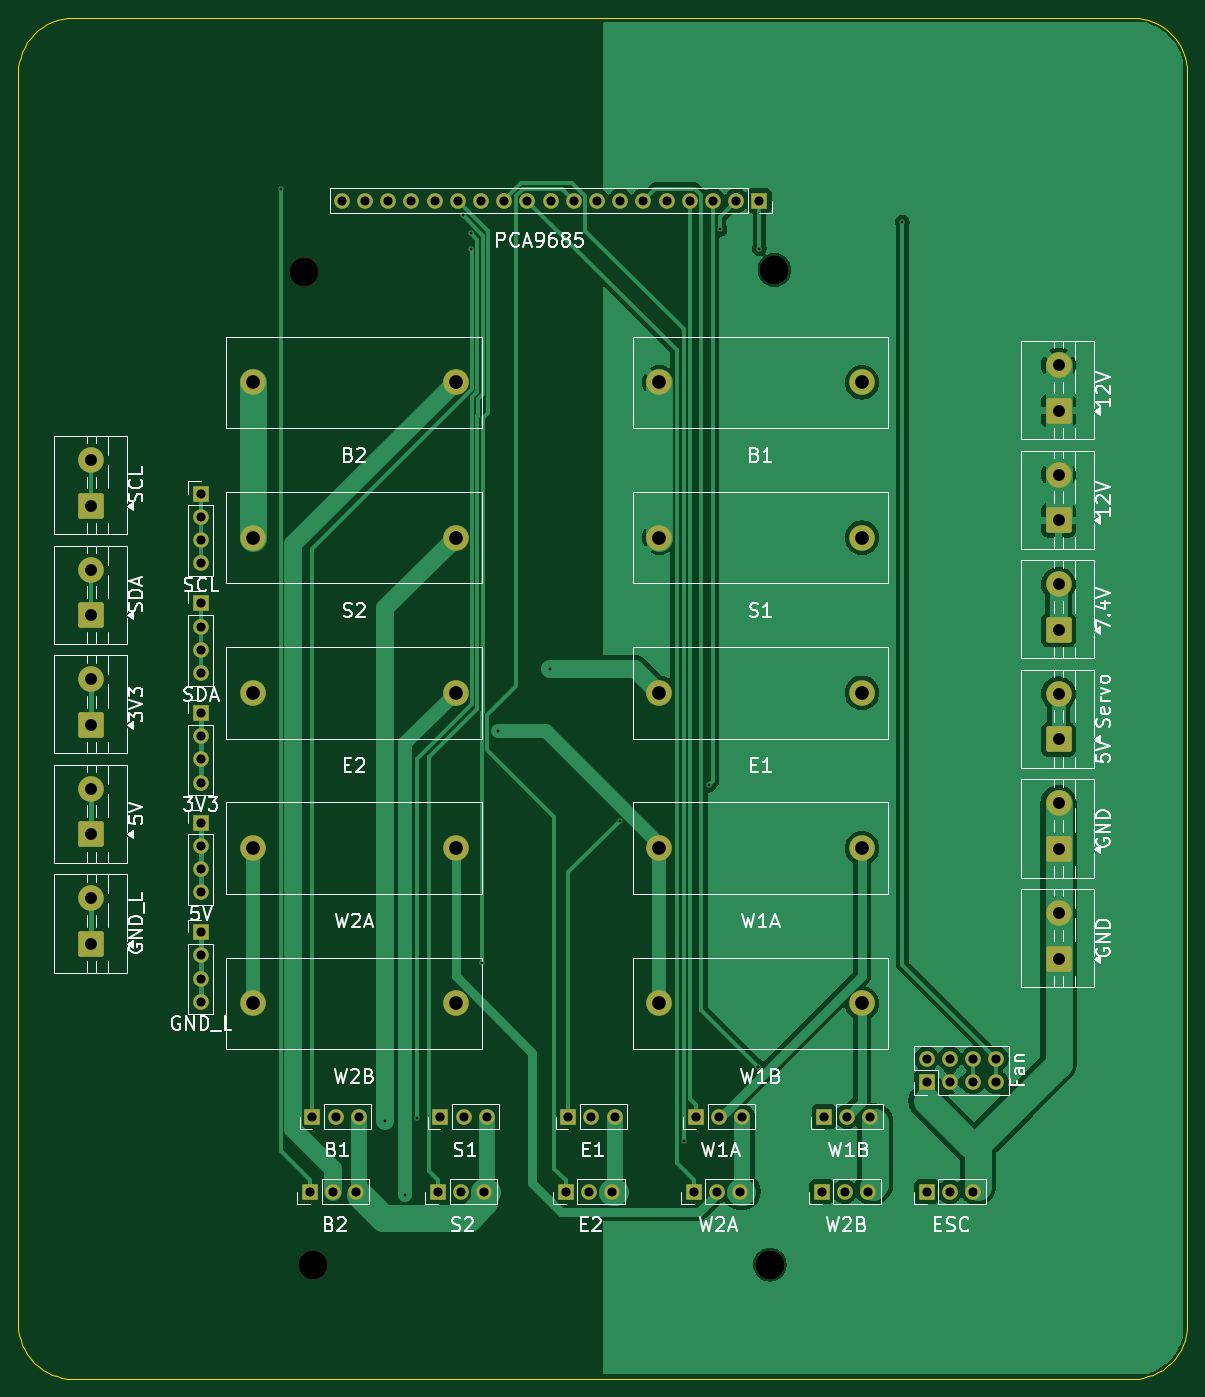
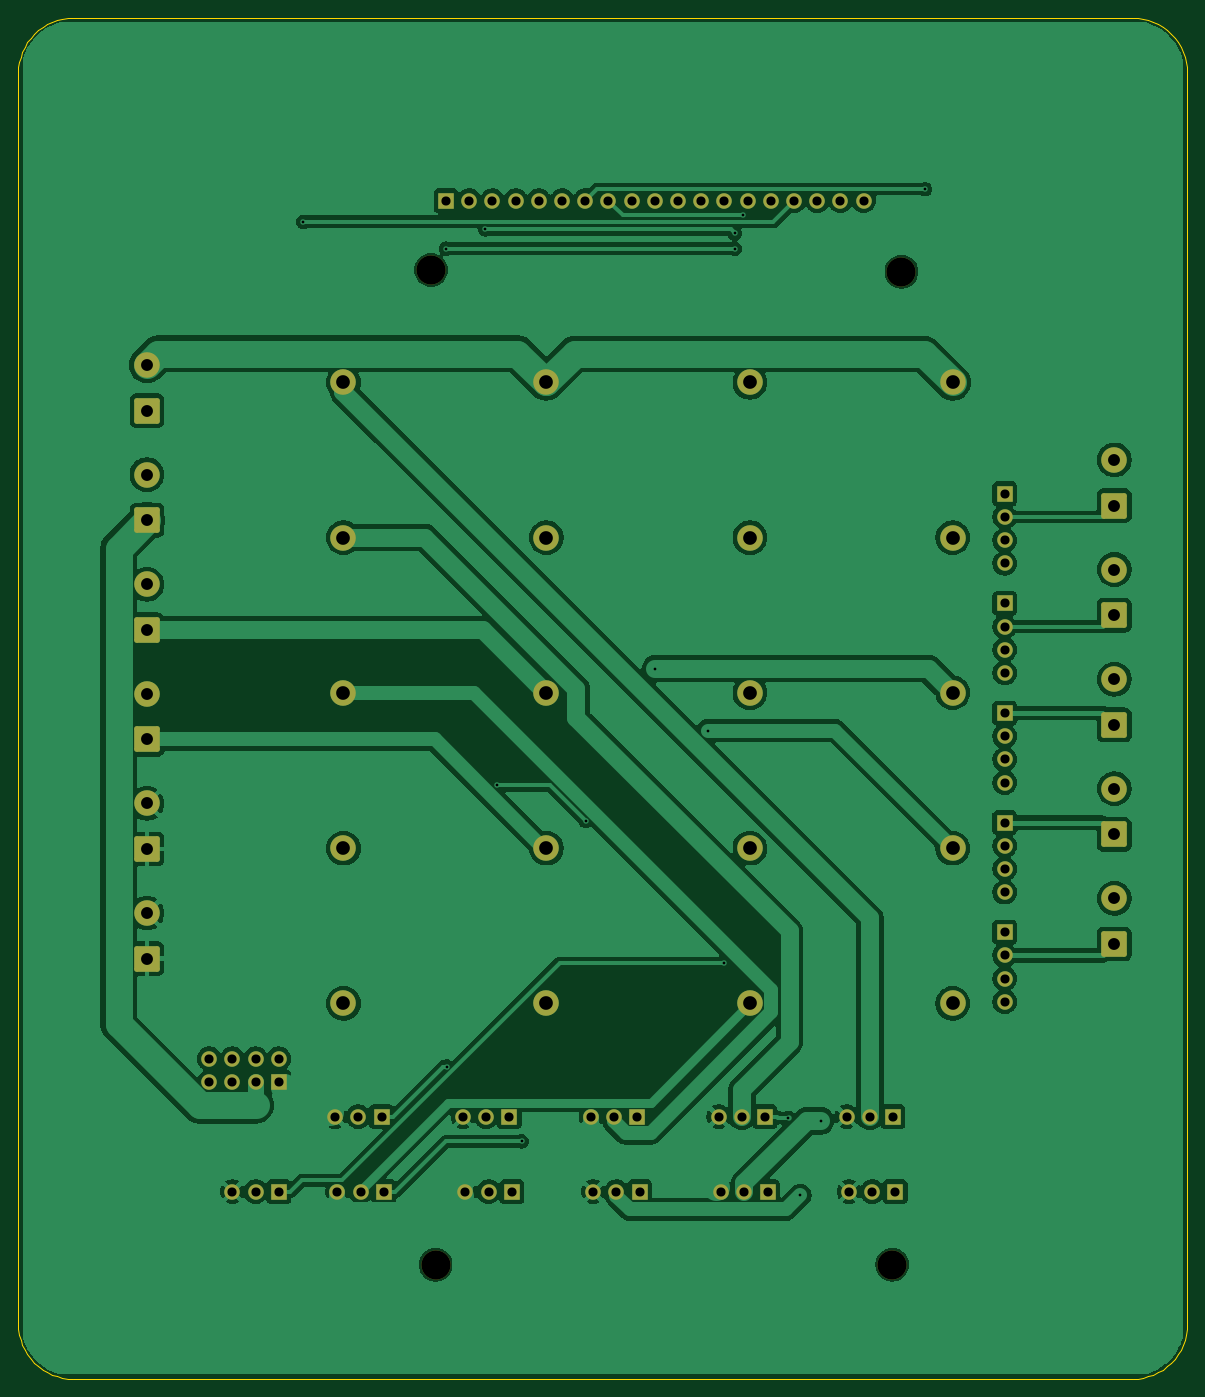
Circuit board: 8 layer files. Board 128.0 x 149.0 mm.
- bottom_copper: geodude-carrier-B_Cu.gbl (157864 bytes)
- bottom_mask: geodude-carrier-B_Mask.gbs (5414 bytes)
- bottom_silk: geodude-carrier-B_Silkscreen.gbo (461 bytes)
- outline: geodude-carrier-Edge_Cuts.gm1 (3826 bytes)
- top_copper: geodude-carrier-F_Cu.gtl (77117 bytes)
- top_mask: geodude-carrier-F_Mask.gts (5414 bytes)
- top_silk: geodude-carrier-F_Silkscreen.gto (72036 bytes)
- drill: geodude-carrier.drl (2540 bytes)

=== bottom_copper: geodude-carrier-B_Cu.gbl (157864 bytes, source omitted) ===
=== bottom_mask: geodude-carrier-B_Mask.gbs (5414 bytes, source omitted) ===
=== bottom_silk: geodude-carrier-B_Silkscreen.gbo ===
%TF.GenerationSoftware,KiCad,Pcbnew,10.0.0*%
%TF.CreationDate,2026-03-30T18:52:45-04:00*%
%TF.ProjectId,geodude-carrier,67656f64-7564-4652-9d63-617272696572,rev?*%
%TF.SameCoordinates,Original*%
%TF.FileFunction,Legend,Bot*%
%TF.FilePolarity,Positive*%
%FSLAX46Y46*%
G04 Gerber Fmt 4.6, Leading zero omitted, Abs format (unit mm)*
G04 Created by KiCad (PCBNEW 10.0.0) date 2026-03-30 18:52:45*
%MOMM*%
%LPD*%
G01*
G04 APERTURE LIST*
G04 APERTURE END LIST*
M02*

=== outline: geodude-carrier-Edge_Cuts.gm1 ===
%TF.GenerationSoftware,KiCad,Pcbnew,10.0.0*%
%TF.CreationDate,2026-03-30T18:52:45-04:00*%
%TF.ProjectId,geodude-carrier,67656f64-7564-4652-9d63-617272696572,rev?*%
%TF.SameCoordinates,Original*%
%TF.FileFunction,Profile,NP*%
%FSLAX46Y46*%
G04 Gerber Fmt 4.6, Leading zero omitted, Abs format (unit mm)*
G04 Created by KiCad (PCBNEW 10.0.0) date 2026-03-30 18:52:45*
%MOMM*%
%LPD*%
G01*
G04 APERTURE LIST*
%TA.AperFunction,Profile*%
%ADD10C,0.100000*%
%TD*%
G04 APERTURE END LIST*
D10*
X17000000Y-10000000D02*
X17028891Y-9411897D01*
X17000000Y-147000000D02*
X17000000Y-10000000D01*
X17028891Y-9411897D02*
X17115288Y-8829458D01*
X17028891Y-147588102D02*
X17000000Y-147000000D01*
X17115288Y-8829458D02*
X17258357Y-8258291D01*
X17115288Y-148170541D02*
X17028891Y-147588102D01*
X17258357Y-8258291D02*
X17456722Y-7703899D01*
X17258357Y-148741708D02*
X17115288Y-148170541D01*
X17456722Y-7703899D02*
X17708472Y-7171619D01*
X17456722Y-149296100D02*
X17258357Y-148741708D01*
X17708472Y-7171619D02*
X18011182Y-6666578D01*
X17708472Y-149828380D02*
X17456722Y-149296100D01*
X18011182Y-6666578D02*
X18361937Y-6193640D01*
X18011182Y-150333421D02*
X17708472Y-149828380D01*
X18361937Y-6193640D02*
X18757359Y-5757359D01*
X18361937Y-150806359D02*
X18011182Y-150333421D01*
X18757359Y-5757359D02*
X19193640Y-5361937D01*
X18757359Y-151242640D02*
X18361937Y-150806359D01*
X19193640Y-5361937D02*
X19666578Y-5011182D01*
X19193640Y-151638062D02*
X18757359Y-151242640D01*
X19666578Y-5011182D02*
X20171619Y-4708472D01*
X19666578Y-151988817D02*
X19193640Y-151638062D01*
X20171619Y-4708472D02*
X20703899Y-4456722D01*
X20171619Y-152291527D02*
X19666578Y-151988817D01*
X20703899Y-4456722D02*
X21258291Y-4258357D01*
X20703899Y-152543277D02*
X20171619Y-152291527D01*
X21258291Y-4258357D02*
X21829458Y-4115288D01*
X21258291Y-152741642D02*
X20703899Y-152543277D01*
X21829458Y-4115288D02*
X22411897Y-4028891D01*
X21829458Y-152884711D02*
X21258291Y-152741642D01*
X22411897Y-4028891D02*
X23000000Y-4000000D01*
X22411897Y-152971108D02*
X21829458Y-152884711D01*
X23000000Y-4000000D02*
X139000000Y-4000000D01*
X23000000Y-153000000D02*
X22411897Y-152971108D01*
X139000000Y-4000000D02*
X139588102Y-4028891D01*
X139000000Y-153000000D02*
X23000000Y-153000000D01*
X139588102Y-4028891D02*
X140170541Y-4115288D01*
X139588102Y-152971108D02*
X139000000Y-153000000D01*
X140170541Y-4115288D02*
X140741708Y-4258357D01*
X140170541Y-152884711D02*
X139588102Y-152971108D01*
X140741708Y-4258357D02*
X141296100Y-4456722D01*
X140741708Y-152741642D02*
X140170541Y-152884711D01*
X141296100Y-4456722D02*
X141828380Y-4708472D01*
X141296100Y-152543277D02*
X140741708Y-152741642D01*
X141828380Y-4708472D02*
X142333421Y-5011182D01*
X141828380Y-152291527D02*
X141296100Y-152543277D01*
X142333421Y-5011182D02*
X142806359Y-5361937D01*
X142333421Y-151988817D02*
X141828380Y-152291527D01*
X142806359Y-5361937D02*
X143242640Y-5757359D01*
X142806359Y-151638062D02*
X142333421Y-151988817D01*
X143242640Y-5757359D02*
X143638062Y-6193640D01*
X143242640Y-151242640D02*
X142806359Y-151638062D01*
X143638062Y-6193640D02*
X143988817Y-6666578D01*
X143638062Y-150806359D02*
X143242640Y-151242640D01*
X143988817Y-6666578D02*
X144291527Y-7171619D01*
X143988817Y-150333421D02*
X143638062Y-150806359D01*
X144291527Y-7171619D02*
X144543277Y-7703899D01*
X144291527Y-149828380D02*
X143988817Y-150333421D01*
X144543277Y-7703899D02*
X144741642Y-8258291D01*
X144543277Y-149296100D02*
X144291527Y-149828380D01*
X144741642Y-8258291D02*
X144884711Y-8829458D01*
X144741642Y-148741708D02*
X144543277Y-149296100D01*
X144884711Y-8829458D02*
X144971108Y-9411897D01*
X144884711Y-148170541D02*
X144741642Y-148741708D01*
X144971108Y-9411897D02*
X145000000Y-10000000D01*
X144971108Y-147588102D02*
X144884711Y-148170541D01*
X145000000Y-10000000D02*
X145000000Y-147000000D01*
X145000000Y-147000000D02*
X144971108Y-147588102D01*
M02*

=== top_copper: geodude-carrier-F_Cu.gtl (77117 bytes, source omitted) ===
=== top_mask: geodude-carrier-F_Mask.gts ===
%TF.GenerationSoftware,KiCad,Pcbnew,10.0.0*%
%TF.CreationDate,2026-03-30T18:52:45-04:00*%
%TF.ProjectId,geodude-carrier,67656f64-7564-4652-9d63-617272696572,rev?*%
%TF.SameCoordinates,Original*%
%TF.FileFunction,Soldermask,Top*%
%TF.FilePolarity,Negative*%
%FSLAX46Y46*%
G04 Gerber Fmt 4.6, Leading zero omitted, Abs format (unit mm)*
G04 Created by KiCad (PCBNEW 10.0.0) date 2026-03-30 18:52:45*
%MOMM*%
%LPD*%
G01*
G04 APERTURE LIST*
G04 Aperture macros list*
%AMRoundRect*
0 Rectangle with rounded corners*
0 $1 Rounding radius*
0 $2 $3 $4 $5 $6 $7 $8 $9 X,Y pos of 4 corners*
0 Add a 4 corners polygon primitive as box body*
4,1,4,$2,$3,$4,$5,$6,$7,$8,$9,$2,$3,0*
0 Add four circle primitives for the rounded corners*
1,1,$1+$1,$2,$3*
1,1,$1+$1,$4,$5*
1,1,$1+$1,$6,$7*
1,1,$1+$1,$8,$9*
0 Add four rect primitives between the rounded corners*
20,1,$1+$1,$2,$3,$4,$5,0*
20,1,$1+$1,$4,$5,$6,$7,0*
20,1,$1+$1,$6,$7,$8,$9,0*
20,1,$1+$1,$8,$9,$2,$3,0*%
G04 Aperture macros list end*
%ADD10C,2.800000*%
%ADD11R,1.700000X1.700000*%
%ADD12C,1.700000*%
%ADD13RoundRect,0.250001X1.149999X-1.149999X1.149999X1.149999X-1.149999X1.149999X-1.149999X-1.149999X0*%
%ADD14C,3.200000*%
G04 APERTURE END LIST*
D10*
%TO.C,F2*%
X87185000Y-60900000D03*
X109385000Y-60900000D03*
%TD*%
D11*
%TO.C,SV4*%
X91220000Y-124300000D03*
D12*
X93760000Y-124300000D03*
X96300000Y-124300000D03*
%TD*%
D11*
%TO.C,J_FAN*%
X116460000Y-120500000D03*
D12*
X116460000Y-117960000D03*
X119000000Y-120500000D03*
X119000000Y-117960000D03*
X121540000Y-120500000D03*
X121540000Y-117960000D03*
X124080000Y-120500000D03*
X124080000Y-117960000D03*
%TD*%
D10*
%TO.C,F6*%
X42685000Y-43900000D03*
X64885000Y-43900000D03*
%TD*%
D11*
%TO.C,SV2*%
X63220000Y-124300000D03*
D12*
X65760000Y-124300000D03*
X68300000Y-124300000D03*
%TD*%
D13*
%TO.C,J4*%
X130900000Y-107000000D03*
D10*
X130900000Y-102000000D03*
%TD*%
D11*
%TO.C,SV6*%
X48960000Y-132500000D03*
D12*
X51500000Y-132500000D03*
X54040000Y-132500000D03*
%TD*%
D11*
%TO.C,J41*%
X37000000Y-68100000D03*
D12*
X37000000Y-70640000D03*
X37000000Y-73180000D03*
X37000000Y-75720000D03*
%TD*%
D13*
%TO.C,J2*%
X130900000Y-59000000D03*
D10*
X130900000Y-54000000D03*
%TD*%
D13*
%TO.C,J34*%
X25000000Y-81400000D03*
D10*
X25000000Y-76400000D03*
%TD*%
D13*
%TO.C,J32*%
X25000000Y-69400000D03*
D10*
X25000000Y-64400000D03*
%TD*%
D11*
%TO.C,SV1*%
X49220000Y-124300000D03*
D12*
X51760000Y-124300000D03*
X54300000Y-124300000D03*
%TD*%
D11*
%TO.C,J_ESC*%
X116460000Y-132500000D03*
D12*
X119000000Y-132500000D03*
X121540000Y-132500000D03*
%TD*%
D11*
%TO.C,SV3*%
X77220000Y-124300000D03*
D12*
X79760000Y-124300000D03*
X82300000Y-124300000D03*
%TD*%
D14*
%TO.C,MH3*%
X49300000Y-140500000D03*
%TD*%
D13*
%TO.C,J37*%
X25000000Y-93400000D03*
D10*
X25000000Y-88400000D03*
%TD*%
D11*
%TO.C,J44*%
X37000000Y-104100000D03*
D12*
X37000000Y-106640000D03*
X37000000Y-109180000D03*
X37000000Y-111720000D03*
%TD*%
D11*
%TO.C,SV10*%
X104960000Y-132500000D03*
D12*
X107500000Y-132500000D03*
X110040000Y-132500000D03*
%TD*%
D11*
%TO.C,SV7*%
X62960000Y-132500000D03*
D12*
X65500000Y-132500000D03*
X68040000Y-132500000D03*
%TD*%
D10*
%TO.C,F7*%
X42685000Y-60900000D03*
X64885000Y-60900000D03*
%TD*%
D13*
%TO.C,J1*%
X130900000Y-47000000D03*
D10*
X130900000Y-42000000D03*
%TD*%
D14*
%TO.C,MH1*%
X48300000Y-31800000D03*
%TD*%
D11*
%TO.C,SV9*%
X90960000Y-132500000D03*
D12*
X93500000Y-132500000D03*
X96040000Y-132500000D03*
%TD*%
D11*
%TO.C,SV5*%
X105220000Y-124300000D03*
D12*
X107760000Y-124300000D03*
X110300000Y-124300000D03*
%TD*%
D11*
%TO.C,J43*%
X37000000Y-92100000D03*
D12*
X37000000Y-94640000D03*
X37000000Y-97180000D03*
X37000000Y-99720000D03*
%TD*%
D13*
%TO.C,J39*%
X25000000Y-105400000D03*
D10*
X25000000Y-100400000D03*
%TD*%
D11*
%TO.C,SV8*%
X76960000Y-132500000D03*
D12*
X79500000Y-132500000D03*
X82040000Y-132500000D03*
%TD*%
D11*
%TO.C,J40*%
X37000000Y-56100000D03*
D12*
X37000000Y-58640000D03*
X37000000Y-61180000D03*
X37000000Y-63720000D03*
%TD*%
D13*
%TO.C,J6*%
X130900000Y-83000000D03*
D10*
X130900000Y-78000000D03*
%TD*%
%TO.C,F4*%
X87185000Y-94900000D03*
X109385000Y-94900000D03*
%TD*%
D14*
%TO.C,MH2*%
X99800000Y-31600000D03*
%TD*%
D10*
%TO.C,F3*%
X87185000Y-77900000D03*
X109385000Y-77900000D03*
%TD*%
D13*
%TO.C,J5*%
X130900000Y-71000000D03*
D10*
X130900000Y-66000000D03*
%TD*%
D13*
%TO.C,J31*%
X25000000Y-57400000D03*
D10*
X25000000Y-52400000D03*
%TD*%
%TO.C,F5*%
X87185000Y-111900000D03*
X109385000Y-111900000D03*
%TD*%
%TO.C,F9*%
X42685000Y-94900000D03*
X64885000Y-94900000D03*
%TD*%
D11*
%TO.C,J42*%
X37000000Y-80100000D03*
D12*
X37000000Y-82640000D03*
X37000000Y-85180000D03*
X37000000Y-87720000D03*
%TD*%
D14*
%TO.C,MH4*%
X99300000Y-140500000D03*
%TD*%
D13*
%TO.C,J3*%
X130900000Y-95000000D03*
D10*
X130900000Y-90000000D03*
%TD*%
%TO.C,F8*%
X42685000Y-77900000D03*
X64885000Y-77900000D03*
%TD*%
D11*
%TO.C,J_PCA*%
X98160000Y-24000000D03*
D12*
X95620000Y-24000000D03*
X93080000Y-24000000D03*
X90540000Y-24000000D03*
X88000000Y-24000000D03*
X85460000Y-24000000D03*
X82920000Y-24000000D03*
X80380000Y-24000000D03*
X77840000Y-24000000D03*
X75300000Y-24000000D03*
X72760000Y-24000000D03*
X70220000Y-24000000D03*
X67680000Y-24000000D03*
X65140000Y-24000000D03*
X62600000Y-24000000D03*
X60060000Y-24000000D03*
X57520000Y-24000000D03*
X54980000Y-24000000D03*
X52440000Y-24000000D03*
%TD*%
D10*
%TO.C,F1*%
X87185000Y-43900000D03*
X109385000Y-43900000D03*
%TD*%
%TO.C,F10*%
X42685000Y-111900000D03*
X64885000Y-111900000D03*
%TD*%
M02*

=== top_silk: geodude-carrier-F_Silkscreen.gto (72036 bytes, source omitted) ===
=== drill: geodude-carrier.drl ===
M48
; DRILL file KiCad 10.0.0 date 2026-03-30T18:52:45
; FORMAT={-:-/ absolute / metric / decimal}
; #@! TF.CreationDate,2026-03-30T18:52:45-04:00
; #@! TF.GenerationSoftware,Kicad,Pcbnew,10.0.0
; #@! TF.FileFunction,MixedPlating,1,2
FMAT,2
METRIC
; #@! TA.AperFunction,Plated,PTH,ViaDrill
T1C0.300
; #@! TA.AperFunction,Plated,PTH,ComponentDrill
T2C1.000
; #@! TA.AperFunction,Plated,PTH,ComponentDrill
T3C1.300
; #@! TA.AperFunction,Plated,PTH,ComponentDrill
T4C1.500
; #@! TA.AperFunction,NonPlated,NPTH,ComponentDrill
T5C3.200
%
G90
G05
T1
X45.722Y-22.743
X57.149Y-124.752
X59.373Y-132.899
X60.663Y-124.441
X65.673Y-25.619
X66.544Y-29.264
X66.546Y-27.578
X67.73Y-107.465
X69.524Y-82.029
X75.235Y-75.261
X82.861Y-91.914
X89.868Y-126.997
X92.596Y-88.038
X93.848Y-27.154
X98.052Y-118.81
X98.16Y-29.264
X113.795Y-26.337
T2
X37.0Y-56.1
X37.0Y-58.64
X37.0Y-61.18
X37.0Y-63.72
X37.0Y-68.1
X37.0Y-70.64
X37.0Y-73.18
X37.0Y-75.72
X37.0Y-80.1
X37.0Y-82.64
X37.0Y-85.18
X37.0Y-87.72
X37.0Y-92.1
X37.0Y-94.64
X37.0Y-97.18
X37.0Y-99.72
X37.0Y-104.1
X37.0Y-106.64
X37.0Y-109.18
X37.0Y-111.72
X48.96Y-132.5
X49.22Y-124.3
X51.5Y-132.5
X51.76Y-124.3
X52.44Y-24.0
X54.04Y-132.5
X54.3Y-124.3
X54.98Y-24.0
X57.52Y-24.0
X60.06Y-24.0
X62.6Y-24.0
X62.96Y-132.5
X63.22Y-124.3
X65.14Y-24.0
X65.5Y-132.5
X65.76Y-124.3
X67.68Y-24.0
X68.04Y-132.5
X68.3Y-124.3
X70.22Y-24.0
X72.76Y-24.0
X75.3Y-24.0
X76.96Y-132.5
X77.22Y-124.3
X77.84Y-24.0
X79.5Y-132.5
X79.76Y-124.3
X80.38Y-24.0
X82.04Y-132.5
X82.3Y-124.3
X82.92Y-24.0
X85.46Y-24.0
X88.0Y-24.0
X90.54Y-24.0
X90.96Y-132.5
X91.22Y-124.3
X93.08Y-24.0
X93.5Y-132.5
X93.76Y-124.3
X95.62Y-24.0
X96.04Y-132.5
X96.3Y-124.3
X98.16Y-24.0
X104.96Y-132.5
X105.22Y-124.3
X107.5Y-132.5
X107.76Y-124.3
X110.04Y-132.5
X110.3Y-124.3
X116.46Y-117.96
X116.46Y-120.5
X116.46Y-132.5
X119.0Y-117.96
X119.0Y-120.5
X119.0Y-132.5
X121.54Y-117.96
X121.54Y-120.5
X121.54Y-132.5
X124.08Y-117.96
X124.08Y-120.5
T3
X25.0Y-52.4
X25.0Y-57.4
X25.0Y-64.4
X25.0Y-69.4
X25.0Y-76.4
X25.0Y-81.4
X25.0Y-88.4
X25.0Y-93.4
X25.0Y-100.4
X25.0Y-105.4
X130.9Y-42.0
X130.9Y-47.0
X130.9Y-54.0
X130.9Y-59.0
X130.9Y-66.0
X130.9Y-71.0
X130.9Y-78.0
X130.9Y-83.0
X130.9Y-90.0
X130.9Y-95.0
X130.9Y-102.0
X130.9Y-107.0
T4
X42.685Y-43.9
X42.685Y-60.9
X42.685Y-77.9
X42.685Y-94.9
X42.685Y-111.9
X64.885Y-43.9
X64.885Y-60.9
X64.885Y-77.9
X64.885Y-94.9
X64.885Y-111.9
X87.185Y-43.9
X87.185Y-60.9
X87.185Y-77.9
X87.185Y-94.9
X87.185Y-111.9
X109.385Y-43.9
X109.385Y-60.9
X109.385Y-77.9
X109.385Y-94.9
X109.385Y-111.9
T5
X48.3Y-31.8
X49.3Y-140.5
X99.3Y-140.5
X99.8Y-31.6
M30
